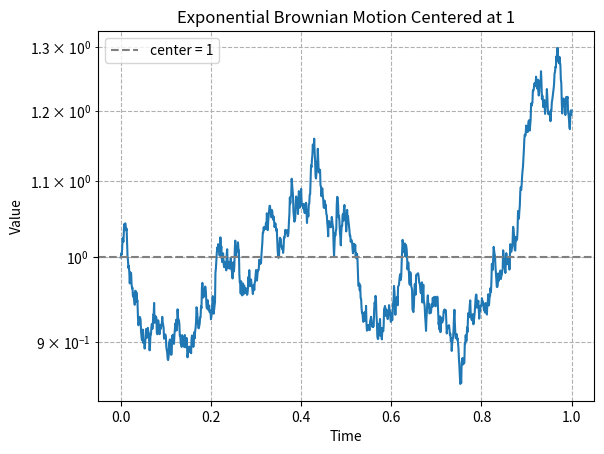

Write the Python code that produced this figure.
import numpy as np
import matplotlib.pyplot as plt

def simulate_log_brownian_motion(
    steps=1000, 
    duration=1.0, 
    start_value=1.0, 
    volatility=1.0, 
    seed=None
):
    """
    Simulate exponential Brownian motion centered at 1.

    Parameters:
    - steps: number of time steps
    - duration: total time
    - start_value: initial value (should be 1 to match your description)
    - volatility: standard deviation of log returns (controls spread)
    - seed: random seed for reproducibility

    Returns:
    - time_points: np.array of time values
    - values: np.array of simulated values
    """
    if seed is not None:
        np.random.seed(seed)

    dt = duration / steps
    time_points = np.linspace(0, duration, steps + 1)

    # Generate standard Brownian increments in log space
    dW = np.random.normal(loc=0.0, scale=np.sqrt(dt), size=steps)
    log_returns = np.concatenate([[0], np.cumsum(dW * volatility)])

    # Exponentiate and shift to start at start_value
    values = start_value * np.exp(log_returns)

    return time_points, values

# Example usage:
if __name__ == "__main__":
    t, x = simulate_log_brownian_motion(steps=1000, duration=1, volatility=0.3, seed=42)
    plt.plot(t, x)
    plt.axhline(1, color='gray', linestyle='--', label='center = 1')
    plt.yscale('log')  # Optional: log scale shows symmetry nicely
    plt.xlabel("Time")
    plt.ylabel("Value")
    plt.title("Exponential Brownian Motion Centered at 1")
    plt.legend()
    plt.grid(True, which='both', linestyle='--')
    plt.show()
